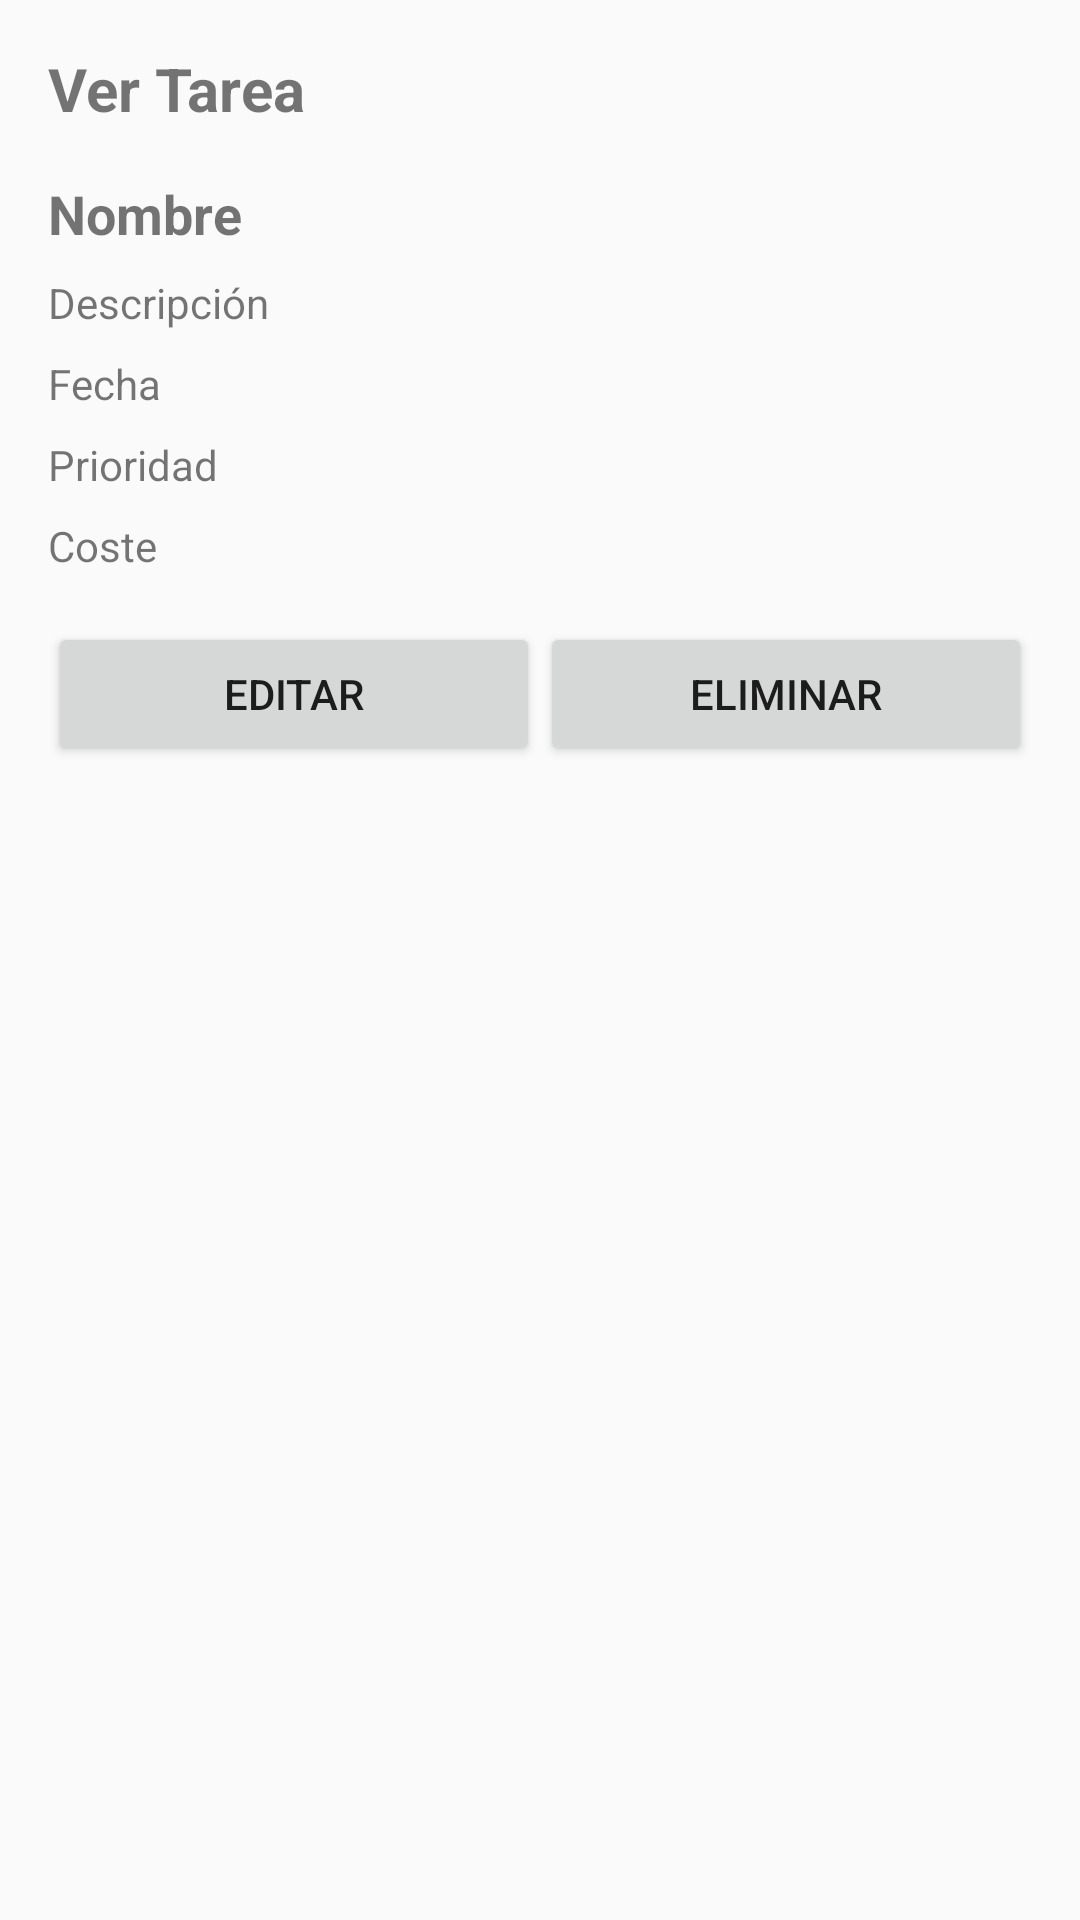

The Android layout XML behind this screen, and the referenced resources:
<!-- AndroidManifest.xml: application theme Theme.AppCompat.Light.NoActionBar -->
<!-- res/layout/activity_ver_tarea.xml -->
<?xml version="1.0" encoding="utf-8"?>
<LinearLayout xmlns:android="http://schemas.android.com/apk/res/android"
    android:layout_width="match_parent"
    android:layout_height="match_parent"
    android:orientation="vertical"
    android:padding="16dp">

    <TextView
        android:layout_width="wrap_content"
        android:layout_height="wrap_content"
        android:text="Ver Tarea"
        android:textSize="20sp"
        android:textStyle="bold"
        android:paddingBottom="16dp" />

    <TextView
        android:id="@+id/tvNombreTarea"
        android:layout_width="match_parent"
        android:layout_height="wrap_content"
        android:text="Nombre"
        android:textSize="18sp"
        android:textStyle="bold" />

    <TextView
        android:id="@+id/tvDescripcionTarea"
        android:layout_width="match_parent"
        android:layout_height="wrap_content"
        android:text="Descripción"
        android:paddingTop="8dp" />

    <TextView
        android:id="@+id/tvFechaTarea"
        android:layout_width="match_parent"
        android:layout_height="wrap_content"
        android:text="Fecha"
        android:paddingTop="8dp" />

    <TextView
        android:id="@+id/tvPrioridadTarea"
        android:layout_width="match_parent"
        android:layout_height="wrap_content"
        android:text="Prioridad"
        android:paddingTop="8dp" />

    <TextView
        android:id="@+id/tvCosteTarea"
        android:layout_width="match_parent"
        android:layout_height="wrap_content"
        android:text="Coste"
        android:paddingTop="8dp" />

    <LinearLayout
        android:layout_width="match_parent"
        android:layout_height="wrap_content"
        android:orientation="horizontal"
        android:paddingTop="16dp">

        <Button
            android:id="@+id/btnEditarTarea"
            android:layout_width="0dp"
            android:layout_height="wrap_content"
            android:layout_weight="1"
            android:text="Editar" />

        <Button
            android:id="@+id/btnEliminarTarea"
            android:layout_width="0dp"
            android:layout_height="wrap_content"
            android:layout_weight="1"
            android:text="Eliminar" />
    </LinearLayout>
</LinearLayout>
<!-- resources referenced by this layout -->
<resources>

</resources>
